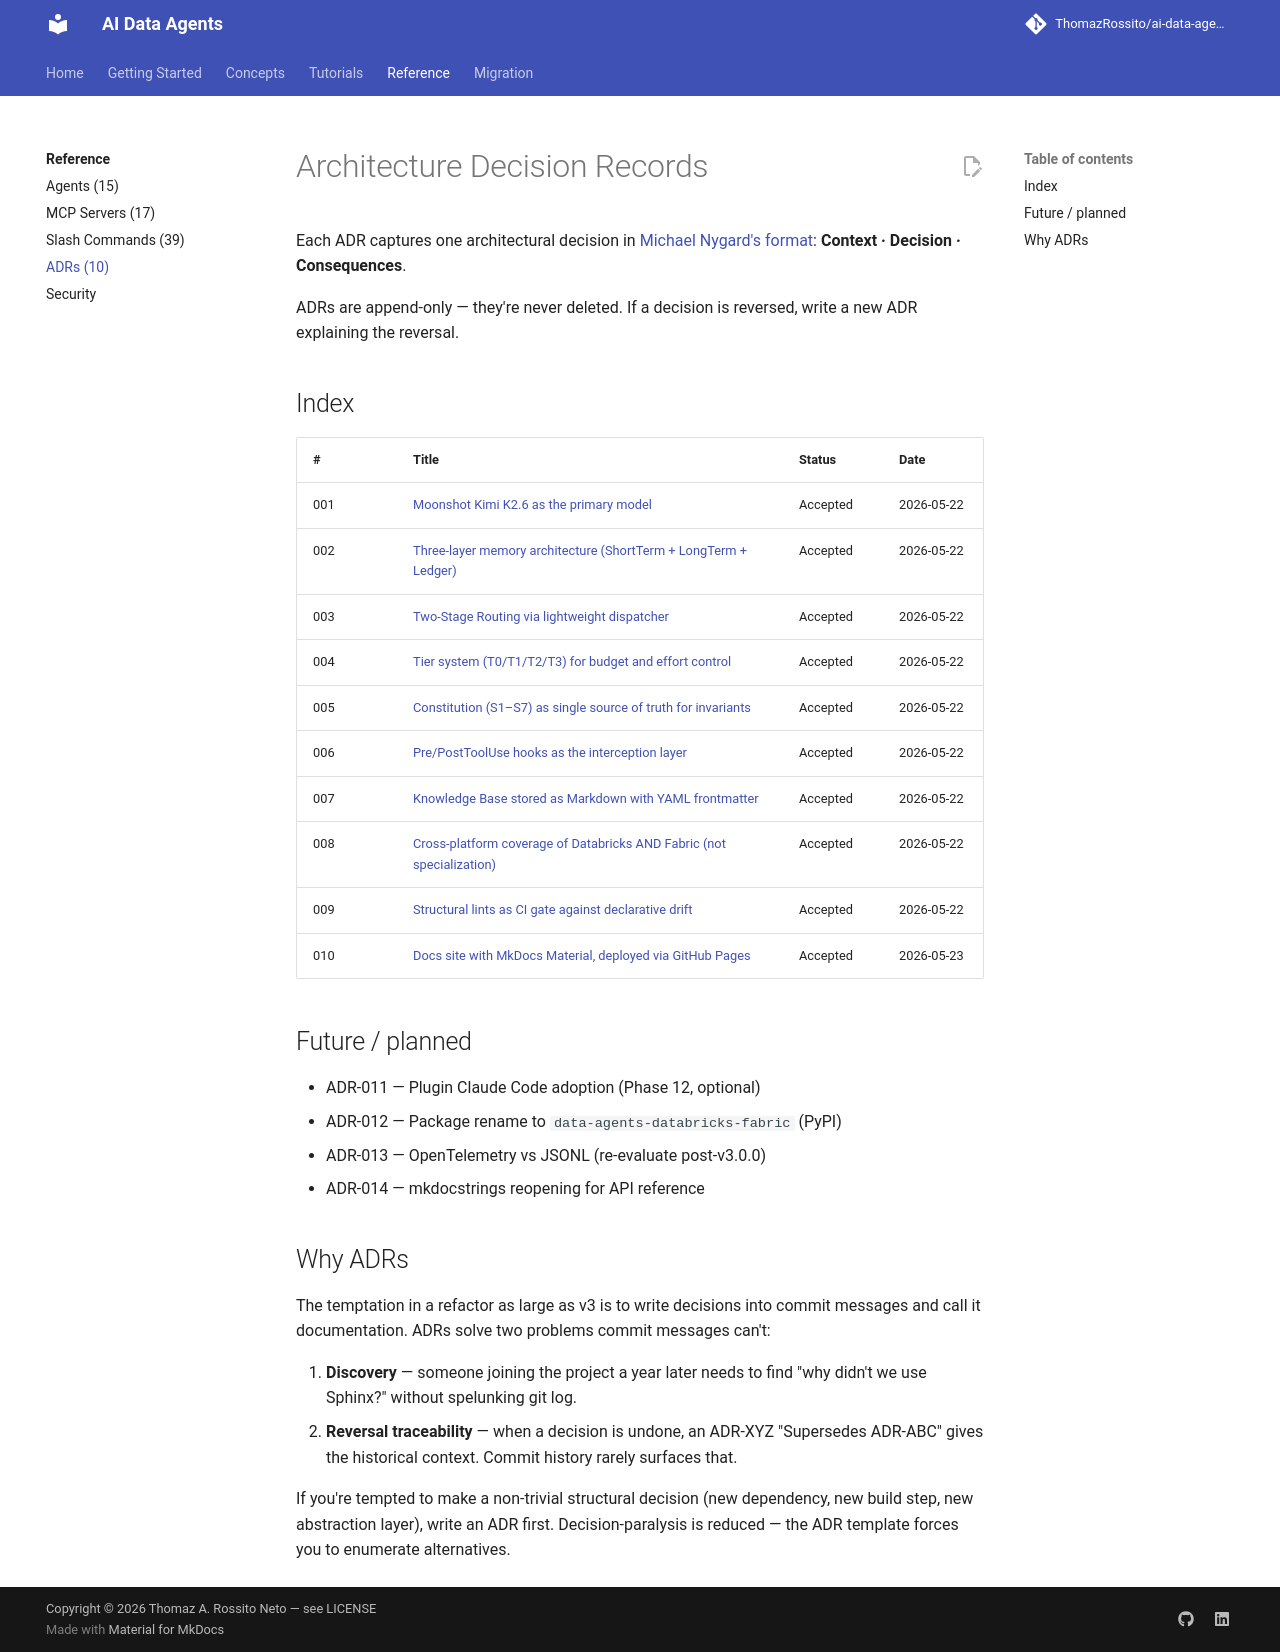

repository: ThomazRossito/ai-data-agents · page: reference/adrs/index.html · generator: mkdocs

# Architecture Decision Records

Each ADR captures one architectural decision in [Michael Nygard's format](https://cognitect.com/blog/2011/11/15/documenting-architecture-decisions): **Context · Decision · Consequences**.

ADRs are append-only — they're never deleted. If a decision is reversed, write a new ADR explaining the reversal.

## Index

| # | Title | Status | Date |
|---|---|---|---|
| 001 | [Moonshot Kimi K2.6 as the primary model](https://github.com/ThomazRossito/ai-data-agents/blob/refactor/v3.0/docs/adr/ADR-001-moonshot-kimi-as-primary-model.md) | Accepted | 2026-05-22 |
| 002 | [Three-layer memory architecture (ShortTerm + LongTerm + Ledger)](https://github.com/ThomazRossito/ai-data-agents/blob/refactor/v3.0/docs/adr/ADR-002-memory-three-layers.md) | Accepted | 2026-05-22 |
| 003 | [Two-Stage Routing via lightweight dispatcher](https://github.com/ThomazRossito/ai-data-agents/blob/refactor/v3.0/docs/adr/ADR-003-two-stage-routing.md) | Accepted | 2026-05-22 |
| 004 | [Tier system (T0/T1/T2/T3) for budget and effort control](https://github.com/ThomazRossito/ai-data-agents/blob/refactor/v3.0/docs/adr/ADR-004-tier-system.md) | Accepted | 2026-05-22 |
| 005 | [Constitution (S1–S7) as single source of truth for invariants](https://github.com/ThomazRossito/ai-data-agents/blob/refactor/v3.0/docs/adr/ADR-005-constitution-rules.md) | Accepted | 2026-05-22 |
| 006 | [Pre/PostToolUse hooks as the interception layer](https://github.com/ThomazRossito/ai-data-agents/blob/refactor/v3.0/docs/adr/ADR-006-hooks-vs-middleware.md) | Accepted | 2026-05-22 |
| 007 | [Knowledge Base stored as Markdown with YAML frontmatter](https://github.com/ThomazRossito/ai-data-agents/blob/refactor/v3.0/docs/adr/ADR-007-kb-as-markdown.md) | Accepted | 2026-05-22 |
| 008 | [Cross-platform coverage of Databricks AND Fabric (not specialization)](https://github.com/ThomazRossito/ai-data-agents/blob/refactor/v3.0/docs/adr/ADR-008-cross-platform-databricks-fabric.md) | Accepted | 2026-05-22 |
| 009 | [Structural lints as CI gate against declarative drift](https://github.com/ThomazRossito/ai-data-agents/blob/refactor/v3.0/docs/adr/ADR-009-structural-lints.md) | Accepted | 2026-05-22 |
| 010 | [Docs site with MkDocs Material, deployed via GitHub Pages](https://github.com/ThomazRossito/ai-data-agents/blob/refactor/v3.0/docs/adr/ADR-010-docs-site-mkdocs-material.md) | Accepted | 2026-05-23 |

## Future / planned

- ADR-011 — Plugin Claude Code adoption (Phase 12, optional)
- ADR-012 — Package rename to `data-agents-databricks-fabric` (PyPI)
- ADR-013 — OpenTelemetry vs JSONL (re-evaluate post-v3.0.0)
- ADR-014 — mkdocstrings reopening for API reference

## Why ADRs

The temptation in a refactor as large as v3 is to write decisions into commit messages and call it documentation. ADRs solve two problems commit messages can't:

1. **Discovery** — someone joining the project a year later needs to find "why didn't we use Sphinx?" without spelunking git log.
2. **Reversal traceability** — when a decision is undone, an ADR-XYZ "Supersedes ADR-ABC" gives the historical context. Commit history rarely surfaces that.

If you're tempted to make a non-trivial structural decision (new dependency, new build step, new abstraction layer), write an ADR first. Decision-paralysis is reduced — the ADR template forces you to enumerate alternatives.
